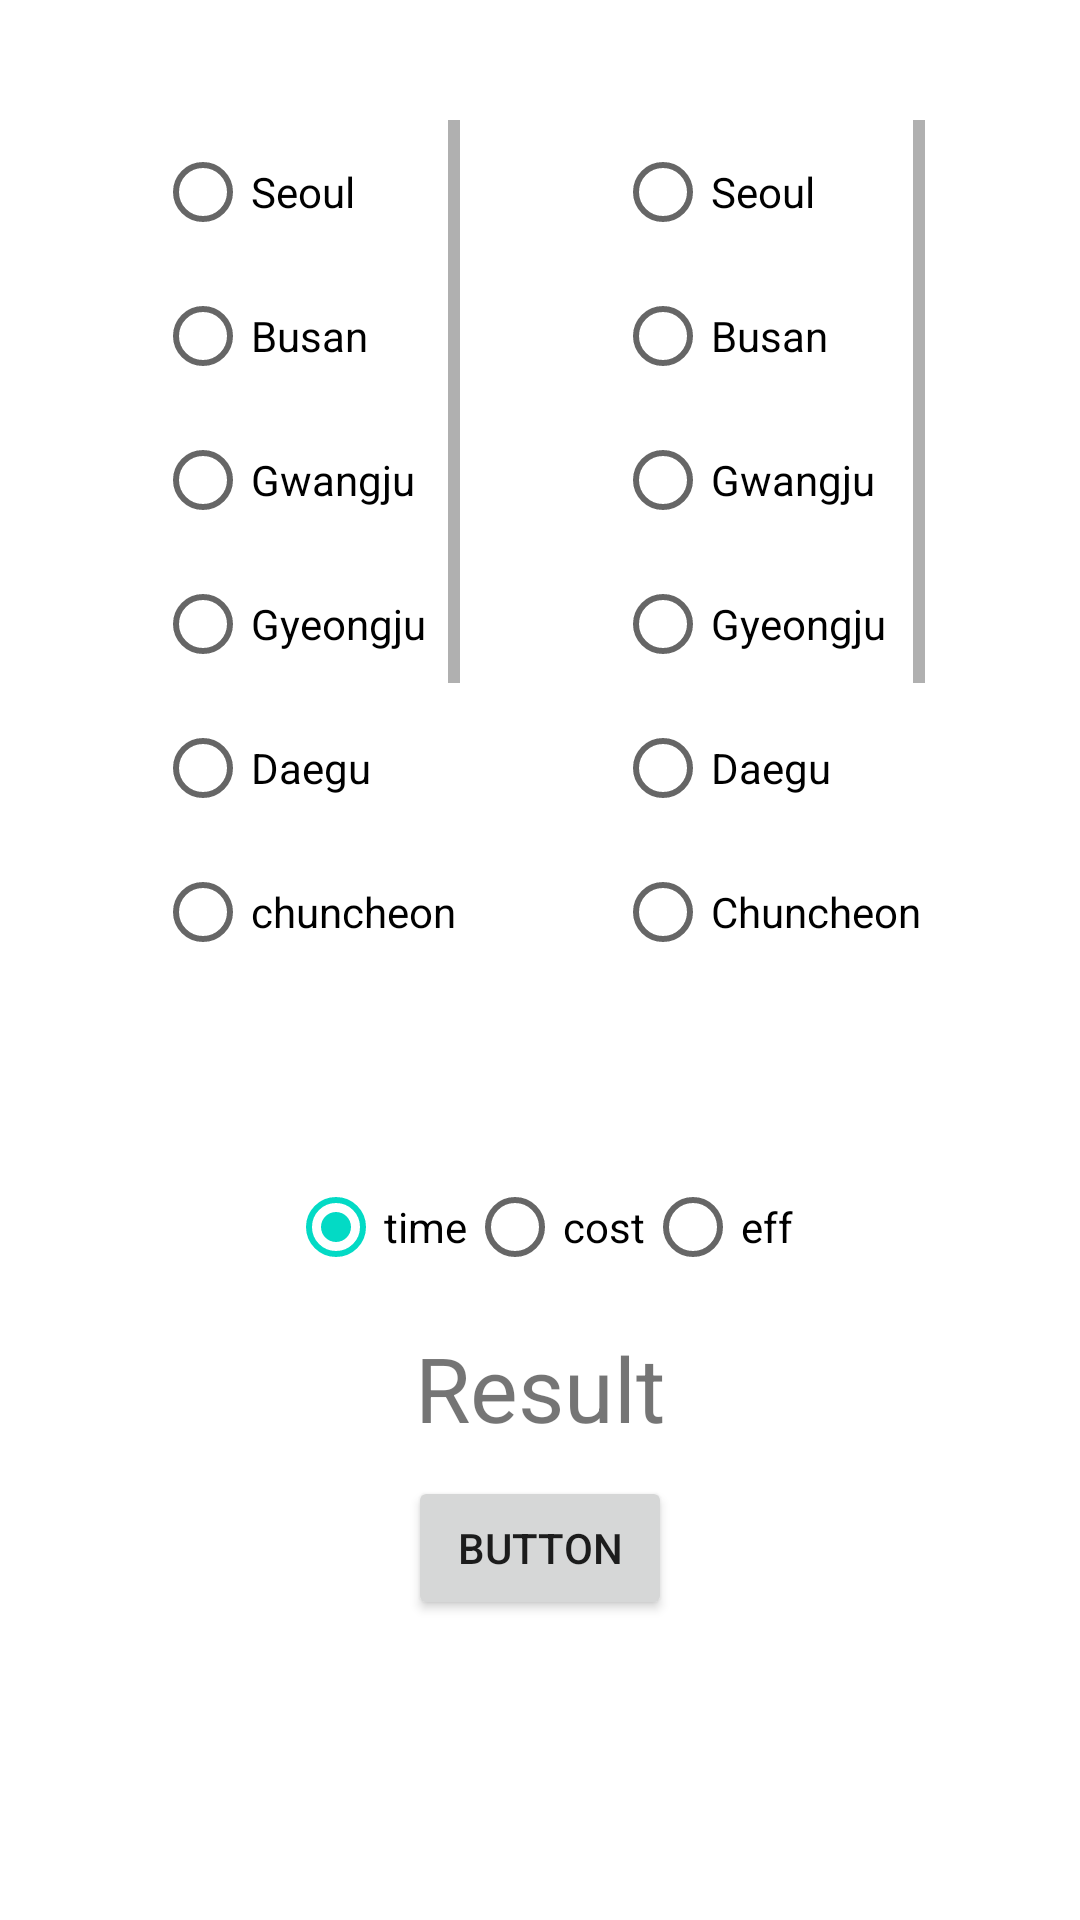

Android layout source for this screen:
<!-- AndroidManifest.xml: application theme Theme.FindPath -->
<!-- res/layout/fragment_home.xml -->
<?xml version="1.0" encoding="utf-8"?>
<androidx.constraintlayout.widget.ConstraintLayout xmlns:android="http://schemas.android.com/apk/res/android"
    xmlns:app="http://schemas.android.com/apk/res-auto"
    xmlns:tools="http://schemas.android.com/tools"
    android:layout_width="match_parent"
    android:layout_height="match_parent"
    tools:context=".ui.home.HomeFragment">


    <ScrollView
        android:id="@+id/scrollView3"
        android:layout_width="wrap_content"
        android:layout_height="300dp"
        app:layout_constraintEnd_toStartOf="@+id/scrollView2"
        app:layout_constraintHorizontal_bias="0.5"
        app:layout_constraintStart_toStartOf="parent"
        app:layout_constraintTop_toTopOf="parent"
        android:layout_marginTop="40dp">

        <LinearLayout
            android:layout_width="match_parent"
            android:layout_height="wrap_content"
            android:orientation="vertical">

            <RadioGroup
                android:id="@+id/radioGroupS"
                android:layout_width="wrap_content"
                android:layout_height="wrap_content">

                <RadioButton
                    android:id="@+id/radioButtonSeoul"
                    android:layout_width="match_parent"
                    android:layout_height="wrap_content"
                    android:text="Seoul" />

                <RadioButton
                    android:id="@+id/radioButtonBusan"
                    android:layout_width="match_parent"
                    android:layout_height="wrap_content"
                    android:text="Busan" />

                <RadioButton
                    android:id="@+id/radioButtonGwangju"
                    android:layout_width="match_parent"
                    android:layout_height="wrap_content"
                    android:text="Gwangju" />

                <RadioButton
                    android:id="@+id/radioButtonGyeongju"
                    android:layout_width="match_parent"
                    android:layout_height="wrap_content"
                    android:text="Gyeongju" />

                <RadioButton
                    android:id="@+id/radioButtonDaegu"
                    android:layout_width="match_parent"
                    android:layout_height="wrap_content"
                    android:text="Daegu" />

                <RadioButton
                    android:id="@+id/radioButtonChuncheon"
                    android:layout_width="match_parent"
                    android:layout_height="wrap_content"
                    android:text="chuncheon" />

                <RadioButton
                    android:id="@+id/radioButtonGangneung"
                    android:layout_width="match_parent"
                    android:layout_height="wrap_content"
                    android:text="gangneung" />

                <RadioButton
                    android:id="@+id/radioButtonJeonju"
                    android:layout_width="match_parent"
                    android:layout_height="wrap_content"
                    android:text="jeonju" />

                <RadioButton
                    android:id="@+id/radioButtonPohang"
                    android:layout_width="match_parent"
                    android:layout_height="wrap_content"
                    android:text="pohang" />

                <RadioButton
                    android:id="@+id/radioButtonUlsan"
                    android:layout_width="match_parent"
                    android:layout_height="wrap_content"
                    android:text="ulsan" />
            </RadioGroup>
        </LinearLayout>
    </ScrollView>

    <ScrollView
        android:id="@+id/scrollView2"
        android:layout_width="wrap_content"
        android:layout_height="300dp"
        app:layout_constraintEnd_toEndOf="parent"
        app:layout_constraintHorizontal_bias="0.5"
        app:layout_constraintStart_toEndOf="@+id/scrollView3"
        app:layout_constraintTop_toTopOf="parent"
        android:layout_marginTop="40dp">


        <LinearLayout
            android:layout_width="match_parent"
            android:layout_height="wrap_content"
            android:orientation="vertical">

            <RadioGroup
                android:id="@+id/radioGroupD"
                android:layout_width="wrap_content"
                android:layout_height="wrap_content">

                <RadioButton
                    android:id="@+id/radioButtonSeoulD"
                    android:layout_width="match_parent"
                    android:layout_height="wrap_content"
                    android:text="Seoul" />

                <RadioButton
                    android:id="@+id/radioButtonBusanD"
                    android:layout_width="match_parent"
                    android:layout_height="wrap_content"
                    android:text="Busan" />

                <RadioButton
                    android:id="@+id/radioButtonGwangjuD"
                    android:layout_width="match_parent"
                    android:layout_height="wrap_content"
                    android:text="Gwangju" />

                <RadioButton
                    android:id="@+id/radioButtonGyeongjuD"
                    android:layout_width="match_parent"
                    android:layout_height="wrap_content"
                    android:text="Gyeongju" />

                <RadioButton
                    android:id="@+id/radioButtonDaeguD"
                    android:layout_width="match_parent"
                    android:layout_height="wrap_content"
                    android:text="Daegu" />

                <RadioButton
                    android:id="@+id/radioButtonChuncheonD"
                    android:layout_width="match_parent"
                    android:layout_height="wrap_content"
                    android:text="Chuncheon" />

                <RadioButton
                    android:id="@+id/radioButtonGangneungD"
                    android:layout_width="match_parent"
                    android:layout_height="wrap_content"
                    android:text="Gangneung" />

                <RadioButton
                    android:id="@+id/radioButtonJeonjuD"
                    android:layout_width="match_parent"
                    android:layout_height="wrap_content"
                    android:text="jeonju" />

                <RadioButton
                    android:id="@+id/radioButtonPohangD"
                    android:layout_width="match_parent"
                    android:layout_height="wrap_content"
                    android:text="pohang" />

                <RadioButton
                    android:id="@+id/radioButtonUlsanD"
                    android:layout_width="match_parent"
                    android:layout_height="wrap_content"
                    android:text="ulsan" />
            </RadioGroup>
        </LinearLayout>
    </ScrollView>

    <androidx.constraintlayout.widget.Guideline
        android:id="@+id/guideline3"
        android:layout_width="wrap_content"
        android:layout_height="wrap_content"
        android:orientation="horizontal"
        app:layout_constraintBottom_toBottomOf="parent"
        app:layout_constraintGuide_begin="433dp"
        app:layout_constraintTop_toTopOf="parent" />

    <TextView
        android:id="@+id/textView"
        android:layout_width="wrap_content"
        android:layout_height="wrap_content"
        android:text="Result"
        android:textSize="30sp"
        app:layout_constraintBottom_toTopOf="@+id/button"
        app:layout_constraintEnd_toEndOf="parent"
        app:layout_constraintStart_toStartOf="parent"
        app:layout_constraintTop_toTopOf="@+id/guideline3" />

    <Button
        android:id="@+id/button"
        android:layout_width="wrap_content"
        android:layout_height="wrap_content"
        android:layout_marginBottom="100dp"
        android:text="Button"
        app:layout_constraintBottom_toBottomOf="parent"
        app:layout_constraintEnd_toEndOf="parent"
        app:layout_constraintStart_toStartOf="parent" />

    <RadioGroup
        android:id="@+id/mode"
        android:layout_width="wrap_content"
        android:layout_height="wrap_content"
        android:checkedButton="@id/timeM"
        android:orientation="horizontal"
        app:layout_constraintBottom_toBottomOf="@id/guideline3"
        app:layout_constraintEnd_toEndOf="parent"
        app:layout_constraintStart_toStartOf="parent"
        tools:layout_editor_absoluteX="190dp"
        tools:layout_editor_absoluteY="27dp">

        <RadioButton
            android:id="@+id/timeM"
            android:layout_width="match_parent"
            android:layout_height="wrap_content"
            android:text="time" />

        <RadioButton
            android:id="@+id/distantM"
            android:layout_width="match_parent"
            android:layout_height="wrap_content"
            android:text="cost" />

        <RadioButton
            android:id="@+id/efficiencyM"
            android:layout_width="match_parent"
            android:layout_height="wrap_content"
            android:text="eff" />
    </RadioGroup>
</androidx.constraintlayout.widget.ConstraintLayout>
<!-- resources referenced by this layout -->
<resources>
  <style name="Theme.FindPath" parent="Theme.MaterialComponents.DayNight.DarkActionBar">
          
          <item name="colorPrimary">@color/purple_500</item>
          <item name="colorPrimaryVariant">@color/purple_700</item>
          <item name="colorOnPrimary">@color/white</item>
          
          <item name="colorSecondary">@color/teal_200</item>
          <item name="colorSecondaryVariant">@color/teal_700</item>
          <item name="colorOnSecondary">@color/black</item>
          
          <item name="android:statusBarColor">?attr/colorPrimaryVariant</item>
          
      </style>
  <!-- not gathered from this repository: default colours our renderer supplied (Android Studio template values) -->
  <color name="purple_500">#FF6200EE</color>
  <color name="purple_700">#FF3700B3</color>
  <color name="teal_200">#FF03DAC5</color>
  <color name="teal_700">#FF018786</color>
  <color name="black">#FF000000</color>
  <color name="white">#FFFFFFFF</color>
</resources>
